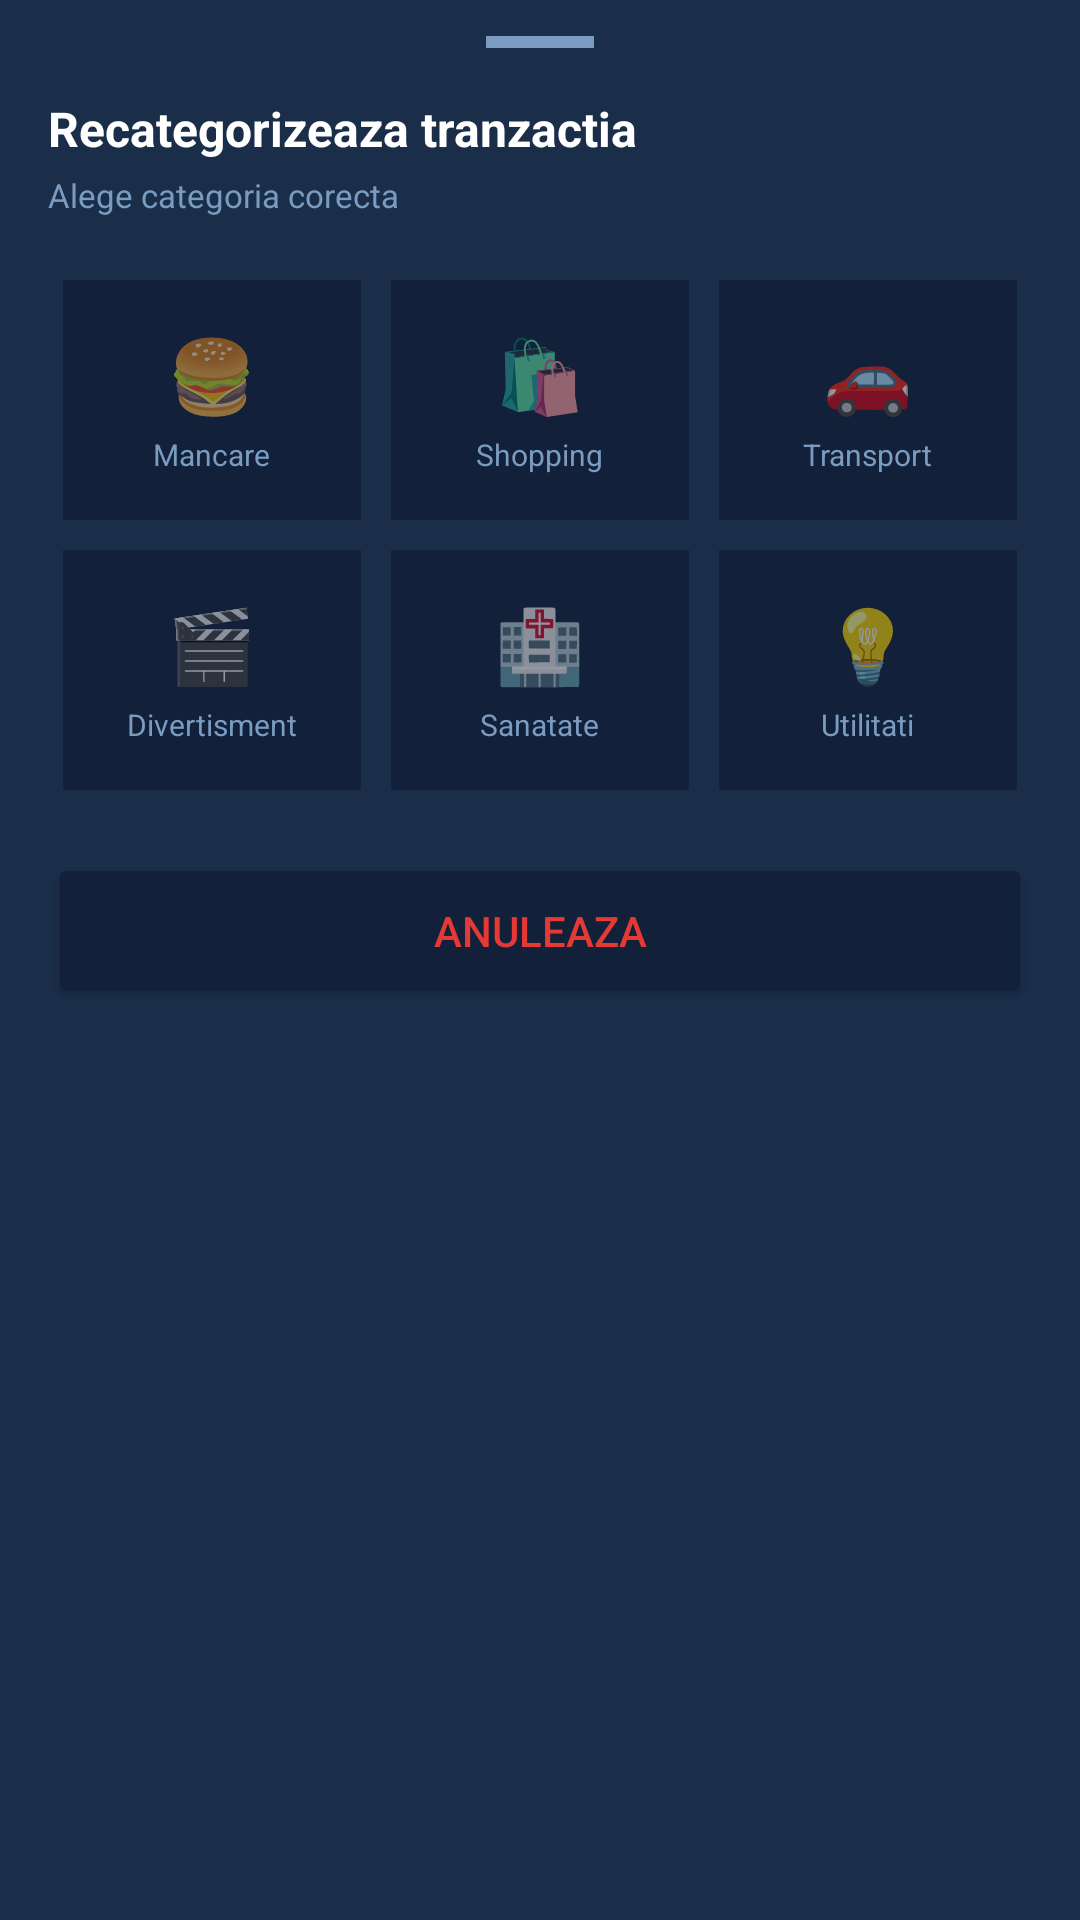

Layout XML and referenced resources for this Android screen:
<!-- AndroidManifest.xml: application theme Theme.LicentaMultibankingApp -->
<!-- res/layout/bottom_sheet_recategorizeaza.xml -->
<?xml version="1.0" encoding="utf-8"?>
<LinearLayout xmlns:android="http://schemas.android.com/apk/res/android"
    android:layout_width="match_parent"
    android:layout_height="wrap_content"
    android:orientation="vertical"
    android:background="#1A2E4A"
    android:paddingStart="16dp"
    android:paddingEnd="16dp"
    android:paddingBottom="24dp"
    android:paddingTop="12dp">

    <View
        android:layout_width="36dp"
        android:layout_height="4dp"
        android:background="#7A9CC0"
        android:layout_gravity="center_horizontal"
        android:layout_marginBottom="16dp"/>

    <TextView
        android:layout_width="wrap_content"
        android:layout_height="wrap_content"
        android:text="Recategorizeaza tranzactia"
        android:textColor="#FFFFFF"
        android:textSize="16sp"
        android:textStyle="bold"
        android:layout_marginBottom="4dp"/>

    <TextView
        android:layout_width="wrap_content"
        android:layout_height="wrap_content"
        android:text="Alege categoria corecta"
        android:textColor="#7A9CC0"
        android:textSize="11sp"
        android:layout_marginBottom="16dp"/>

    <GridLayout
        android:layout_width="match_parent"
        android:layout_height="wrap_content"
        android:columnCount="3"
        android:rowCount="2"
        android:layout_marginBottom="16dp">

        <LinearLayout
            android:id="@+id/recatMancare"
            android:layout_width="0dp"
            android:layout_height="80dp"
            android:layout_columnWeight="1"
            android:layout_margin="5dp"
            android:orientation="vertical"
            android:gravity="center"
            android:background="#12203A">
            <TextView android:layout_width="wrap_content" android:layout_height="wrap_content" android:text="🍔" android:textSize="24sp"/>
            <TextView android:layout_width="wrap_content" android:layout_height="wrap_content" android:text="Mancare" android:textColor="#7A9CC0" android:textSize="10sp" android:layout_marginTop="4dp"/>
        </LinearLayout>

        <LinearLayout
            android:id="@+id/recatShopping"
            android:layout_width="0dp"
            android:layout_height="80dp"
            android:layout_columnWeight="1"
            android:layout_margin="5dp"
            android:orientation="vertical"
            android:gravity="center"
            android:background="#12203A">
            <TextView android:layout_width="wrap_content" android:layout_height="wrap_content" android:text="🛍" android:textSize="24sp"/>
            <TextView android:layout_width="wrap_content" android:layout_height="wrap_content" android:text="Shopping" android:textColor="#7A9CC0" android:textSize="10sp" android:layout_marginTop="4dp"/>
        </LinearLayout>

        <LinearLayout
            android:id="@+id/recatTransport"
            android:layout_width="0dp"
            android:layout_height="80dp"
            android:layout_columnWeight="1"
            android:layout_margin="5dp"
            android:orientation="vertical"
            android:gravity="center"
            android:background="#12203A">
            <TextView android:layout_width="wrap_content" android:layout_height="wrap_content" android:text="🚗" android:textSize="24sp"/>
            <TextView android:layout_width="wrap_content" android:layout_height="wrap_content" android:text="Transport" android:textColor="#7A9CC0" android:textSize="10sp" android:layout_marginTop="4dp"/>
        </LinearLayout>

        <LinearLayout
            android:id="@+id/recatDivertisment"
            android:layout_width="0dp"
            android:layout_height="80dp"
            android:layout_columnWeight="1"
            android:layout_margin="5dp"
            android:orientation="vertical"
            android:gravity="center"
            android:background="#12203A">
            <TextView android:layout_width="wrap_content" android:layout_height="wrap_content" android:text="🎬" android:textSize="24sp"/>
            <TextView android:layout_width="wrap_content" android:layout_height="wrap_content" android:text="Divertisment" android:textColor="#7A9CC0" android:textSize="10sp" android:layout_marginTop="4dp"/>
        </LinearLayout>

        <LinearLayout
            android:id="@+id/recatSanatate"
            android:layout_width="0dp"
            android:layout_height="80dp"
            android:layout_columnWeight="1"
            android:layout_margin="5dp"
            android:orientation="vertical"
            android:gravity="center"
            android:background="#12203A">
            <TextView android:layout_width="wrap_content" android:layout_height="wrap_content" android:text="🏥" android:textSize="24sp"/>
            <TextView android:layout_width="wrap_content" android:layout_height="wrap_content" android:text="Sanatate" android:textColor="#7A9CC0" android:textSize="10sp" android:layout_marginTop="4dp"/>
        </LinearLayout>

        <LinearLayout
            android:id="@+id/recatUtilitati"
            android:layout_width="0dp"
            android:layout_height="80dp"
            android:layout_columnWeight="1"
            android:layout_margin="5dp"
            android:orientation="vertical"
            android:gravity="center"
            android:background="#12203A">
            <TextView android:layout_width="wrap_content" android:layout_height="wrap_content" android:text="💡" android:textSize="24sp"/>
            <TextView android:layout_width="wrap_content" android:layout_height="wrap_content" android:text="Utilitati" android:textColor="#7A9CC0" android:textSize="10sp" android:layout_marginTop="4dp"/>
        </LinearLayout>

    </GridLayout>

    <Button
        android:id="@+id/btnAnuleazaRecat"
        android:layout_width="match_parent"
        android:layout_height="52dp"
        android:text="Anuleaza"
        android:textColor="#E53935"
        android:backgroundTint="#12203A"/>

</LinearLayout>
<!-- resources referenced by this layout -->
<resources>
  <style name="Theme.LicentaMultibankingApp" parent="Base.Theme.LicentaMultibankingApp" />
  <style name="Base.Theme.LicentaMultibankingApp" parent="Theme.MaterialComponents.DayNight.NoActionBar">
          <item name="android:textColorHint">#1A3C6E</item>
          
          
      </style>
</resources>
